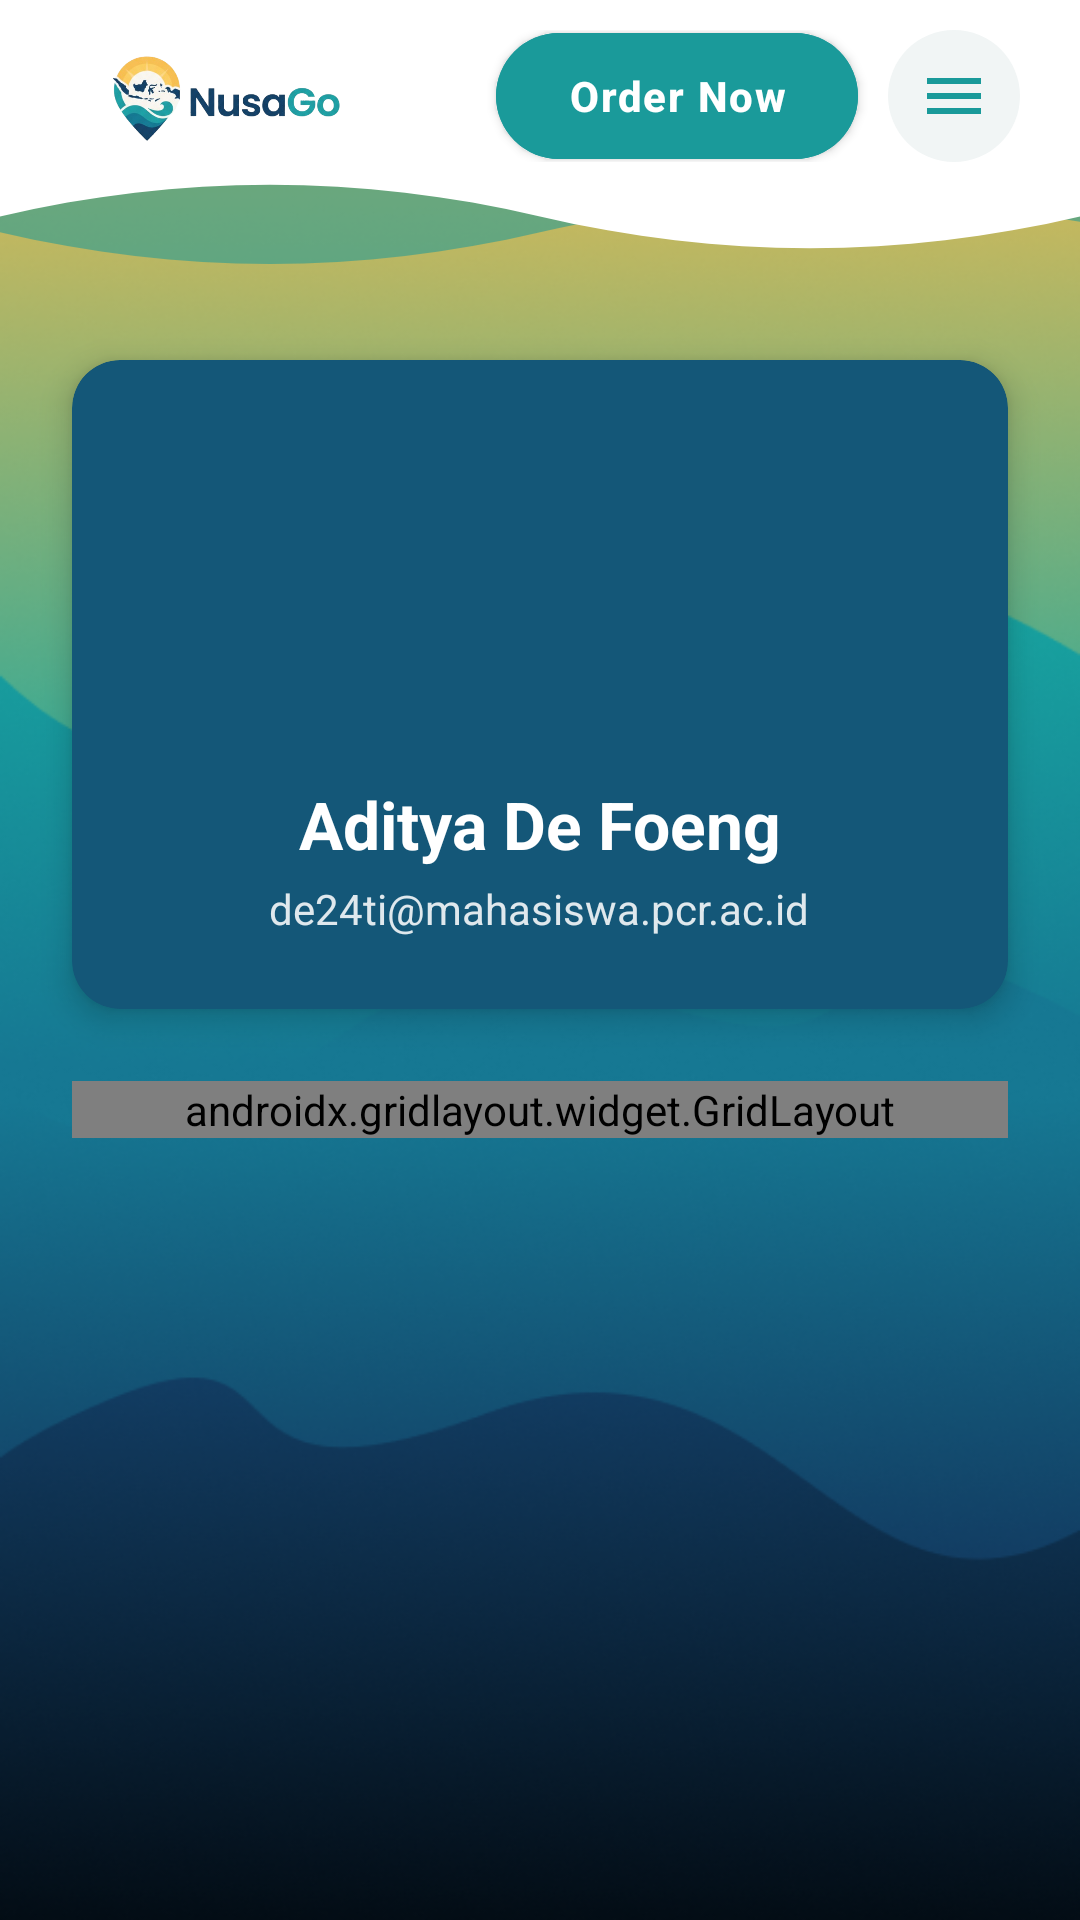

Android layout source for this screen:
<!-- AndroidManifest.xml: application theme Theme.Projek_AdityaDeFoeng -->
<!-- res/layout/fragment_more.xml -->
<?xml version="1.0" encoding="utf-8"?>
<androidx.constraintlayout.widget.ConstraintLayout xmlns:android="http://schemas.android.com/apk/res/android"
    xmlns:app="http://schemas.android.com/apk/res-auto"
    xmlns:tools="http://schemas.android.com/tools"
    android:id="@+id/main"
    android:layout_width="match_parent"
    android:layout_height="match_parent"
    android:background="@drawable/wave"
    tools:context=".More.MoreFragment">

    <include
        android:id="@+id/topBar"
        layout="@layout/layout_top_bar"
        android:layout_width="0dp"
        android:layout_height="wrap_content"
        app:layout_constraintEnd_toEndOf="parent"
        app:layout_constraintStart_toStartOf="parent"
        app:layout_constraintTop_toTopOf="parent" />

    <androidx.cardview.widget.CardView
        android:id="@+id/cardProfile"
        android:layout_width="0dp"
        android:layout_height="wrap_content"
        android:layout_marginStart="24dp"
        android:layout_marginTop="32dp"
        android:layout_marginEnd="24dp"
        app:cardBackgroundColor="#145778"
        app:cardCornerRadius="16dp"
        app:cardElevation="6dp"
        app:layout_constraintEnd_toEndOf="parent"
        app:layout_constraintStart_toStartOf="parent"
        app:layout_constraintTop_toBottomOf="@id/topBar">

        <LinearLayout
            android:layout_width="match_parent"
            android:layout_height="wrap_content"
            android:gravity="center"
            android:orientation="vertical"
            android:padding="24dp">

            <ImageView
                android:id="@+id/ivProfile"
                android:layout_width="100dp"
                android:layout_height="100dp"
                android:contentDescription="Foto profil"
                android:scaleType="centerCrop"
                android:src="@drawable/profileavatar" />

            <TextView
                android:id="@+id/tvProfileName"
                android:layout_width="wrap_content"
                android:layout_height="wrap_content"
                android:layout_marginTop="16dp"
                android:text="Aditya De Foeng"
                android:textColor="@color/white"
                android:textSize="22sp"
                android:textStyle="bold" />

            <TextView
                android:id="@+id/tvProfileEmail"
                android:layout_width="wrap_content"
                android:layout_height="wrap_content"
                android:layout_marginTop="4dp"
                android:text="de24ti@mahasiswa.pcr.ac.id"
                android:textColor="#DDFFFFFF"
                android:textSize="14sp" />

        </LinearLayout>

    </androidx.cardview.widget.CardView>

    <androidx.gridlayout.widget.GridLayout
        android:id="@+id/gridMenu"
        android:layout_width="0dp"
        android:layout_height="wrap_content"
        android:layout_marginStart="24dp"
        android:layout_marginTop="24dp"
        android:layout_marginEnd="24dp"
        app:columnCount="2"
        app:useDefaultMargins="true"
        app:layout_constraintEnd_toEndOf="parent"
        app:layout_constraintStart_toStartOf="parent"
        app:layout_constraintTop_toBottomOf="@+id/cardProfile">

        <com.google.android.material.button.MaterialButton
            android:id="@+id/btnMenuHome"
            android:text="Home"
            android:textColor="@color/white"
            app:backgroundTint="@color/nusa_teal"
            app:layout_columnWeight="1"
            app:layout_gravity="fill_horizontal" />

        <com.google.android.material.button.MaterialButton
            android:id="@+id/btnMenuExplore"
            android:text="Explore"
            android:textColor="@color/white"
            app:backgroundTint="@color/nusa_teal"
            app:layout_columnWeight="1"
            app:layout_gravity="fill_horizontal" />

        <com.google.android.material.button.MaterialButton
            android:id="@+id/btnMenuMore"
            android:text="More"
            android:textColor="@color/white"
            app:backgroundTint="@color/nusa_teal"
            app:layout_columnWeight="1"
            app:layout_gravity="fill_horizontal" />

        <com.google.android.material.button.MaterialButton
            android:id="@+id/btnMenuOrder"
            android:text="Order Now"
            android:textColor="@color/white"
            app:backgroundTint="@color/nusa_teal"
            app:layout_columnWeight="1"
            app:layout_gravity="fill_horizontal" />

        <com.google.android.material.button.MaterialButton
            android:id="@+id/btnToTab"
            android:text="Popular"
            android:textColor="@color/white"
            app:backgroundTint="@color/nusa_teal"
            app:layout_columnWeight="1"
            app:layout_gravity="fill_horizontal" />

        <com.google.android.material.button.MaterialButton
            android:id="@+id/btnToNotes"
            android:text="My Notes"
            android:textColor="@color/white"
            app:backgroundTint="@color/nusa_teal"
            app:layout_columnWeight="1"
            app:layout_gravity="fill_horizontal" />

    </androidx.gridlayout.widget.GridLayout>

</androidx.constraintlayout.widget.ConstraintLayout>
<!-- res/layout/layout_top_bar.xml (included above) -->
<?xml version="1.0" encoding="utf-8"?>
<androidx.constraintlayout.widget.ConstraintLayout xmlns:android="http://schemas.android.com/apk/res/android"
    xmlns:app="http://schemas.android.com/apk/res-auto"
    android:layout_width="match_parent"
    android:layout_height="wrap_content">

    
    <ImageView
        android:layout_width="0dp"
        android:layout_height="0dp"
        android:importantForAccessibility="no"
        android:scaleType="fitXY"
        app:layout_constraintBottom_toBottomOf="parent"
        app:layout_constraintEnd_toEndOf="parent"
        app:layout_constraintStart_toStartOf="parent"
        app:layout_constraintTop_toTopOf="parent"
        app:srcCompat="@drawable/bg_header_shape" />

    <LinearLayout
        android:id="@+id/topBarContent"
        android:layout_width="0dp"
        android:layout_height="wrap_content"
        android:gravity="center_vertical"
        android:orientation="horizontal"
        android:paddingStart="24dp"
        android:paddingTop="10dp"
        android:paddingEnd="20dp"
        android:paddingBottom="34dp"
        app:layout_constraintEnd_toEndOf="parent"
        app:layout_constraintStart_toStartOf="parent"
        app:layout_constraintTop_toTopOf="parent">

        <ImageView
            android:id="@+id/ivLogoSmall"
            android:layout_width="0dp"
            android:layout_height="44dp"
            android:layout_weight="1"
            android:background="?attr/selectableItemBackgroundBorderless"
            android:contentDescription="NusaGo, go to home"
            android:scaleType="fitStart"
            android:src="@drawable/logo" />

        <com.google.android.material.button.MaterialButton
            android:id="@+id/btnOrder"
            android:layout_width="wrap_content"
            android:layout_height="42dp"
            android:insetTop="0dp"
            android:insetBottom="0dp"
            android:letterSpacing="0.04"
            android:paddingStart="24dp"
            android:paddingEnd="24dp"
            android:text="Order Now"
            android:textAllCaps="false"
            android:textColor="@color/white"
            android:textSize="14sp"
            android:textStyle="bold"
            app:backgroundTint="@color/nusa_teal"
            app:cornerRadius="21dp"
            app:elevation="4dp" />

        <ImageButton
            android:id="@+id/ivMenu"
            android:layout_width="44dp"
            android:layout_height="44dp"
            android:layout_marginStart="10dp"
            android:background="@drawable/bg_menu_circle"
            android:contentDescription="Open menu"
            android:padding="11dp"
            android:src="@drawable/ic_menu"
            app:tint="@color/nusa_teal" />
    </LinearLayout>
</androidx.constraintlayout.widget.ConstraintLayout>
<!-- resources referenced by this layout -->
<resources>
  <color name="nusa_teal">#1A9A9A</color>
  <color name="white">#FFFFFFFF</color>
  <!-- drawable bg_header_shape (drawable) -->
  <?xml version="1.0" encoding="utf-8"?>
  <vector xmlns:android="http://schemas.android.com/apk/res/android"
      android:width="360dp"
      android:height="100dp"
      android:viewportWidth="360"
      android:viewportHeight="100">
  
      <path
          android:fillAlpha="0.55"
          android:fillColor="@color/nusa_teal"
          android:pathData="M0,0 H360 V84 C300,72 240,72 180,88 C120,104 60,104 0,88 Z" />
  
      <path
          android:fillColor="#FFFFFF"
          android:pathData="M0,0 H360 V82 C300,98 240,98 180,82 C120,66 60,66 0,82 Z" />
  </vector>
  <!-- drawable bg_menu_circle (drawable) -->
  <?xml version="1.0" encoding="utf-8"?>
  <ripple xmlns:android="http://schemas.android.com/apk/res/android"
      android:color="#33009688">
      <item>
          <shape android:shape="oval">
              <solid android:color="#F1F5F5" />
          </shape>
      </item>
  </ripple>
  <!-- drawable ic_menu (drawable) -->
  <?xml version="1.0" encoding="utf-8"?>
  <vector xmlns:android="http://schemas.android.com/apk/res/android"
      android:width="24dp"
      android:height="24dp"
      android:viewportWidth="24"
      android:viewportHeight="24"
      android:tint="#555555">
      <path
          android:fillColor="@android:color/white"
          android:pathData="M3,18h18v-2H3v2zM3,13h18v-2H3v2zM3,6v2h18V6H3z" />
  </vector>
  <!-- drawable logo: png bitmap (drawable, 111236 bytes) -->
  <!-- drawable wave: png bitmap (drawable, 196160 bytes) -->
  <style name="Theme.Projek_AdityaDeFoeng" parent="Theme.MaterialComponents.Light.NoActionBar" />
</resources>
